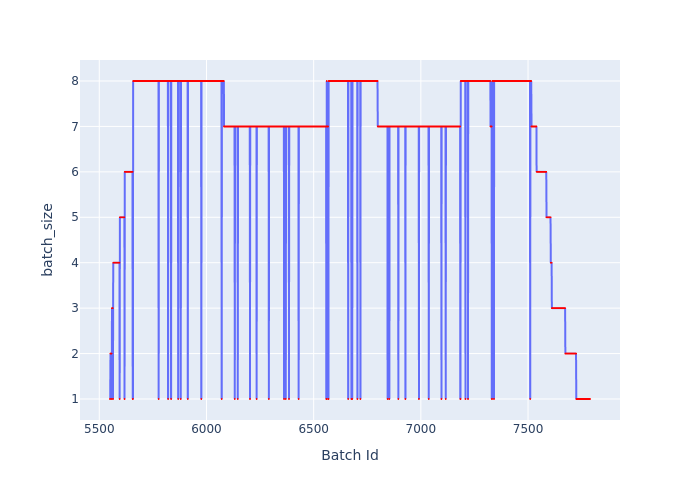

Source data for this figure (header and first rows):
Batch Id, batch_size
5550, 1
5551, 1
5552, 2
5553, 2
5554, 2
5555, 2
5556, 2
5557, 2
5558, 1
5559, 3
5560, 3
5561, 3
5562, 3
5563, 3
5564, 1
5565, 4
5566, 4
5567, 4
5568, 4
5569, 4
5570, 4
5571, 4
5572, 4
5573, 4
5574, 4
5575, 4
5576, 4
5577, 4
5578, 4
5579, 4
5580, 4
5581, 4
5582, 4
5583, 4
5584, 4
5585, 4
5586, 4
5587, 4
5588, 4
5589, 4
5590, 4
5591, 4
5592, 4
5593, 4
5594, 4
5595, 1
5596, 5
5597, 5
5598, 5
5599, 5
5600, 5
5601, 5
5602, 5
5603, 5
5604, 5
5605, 5
5606, 5
5607, 5
5608, 5
5609, 5
... 2,180 more rows
